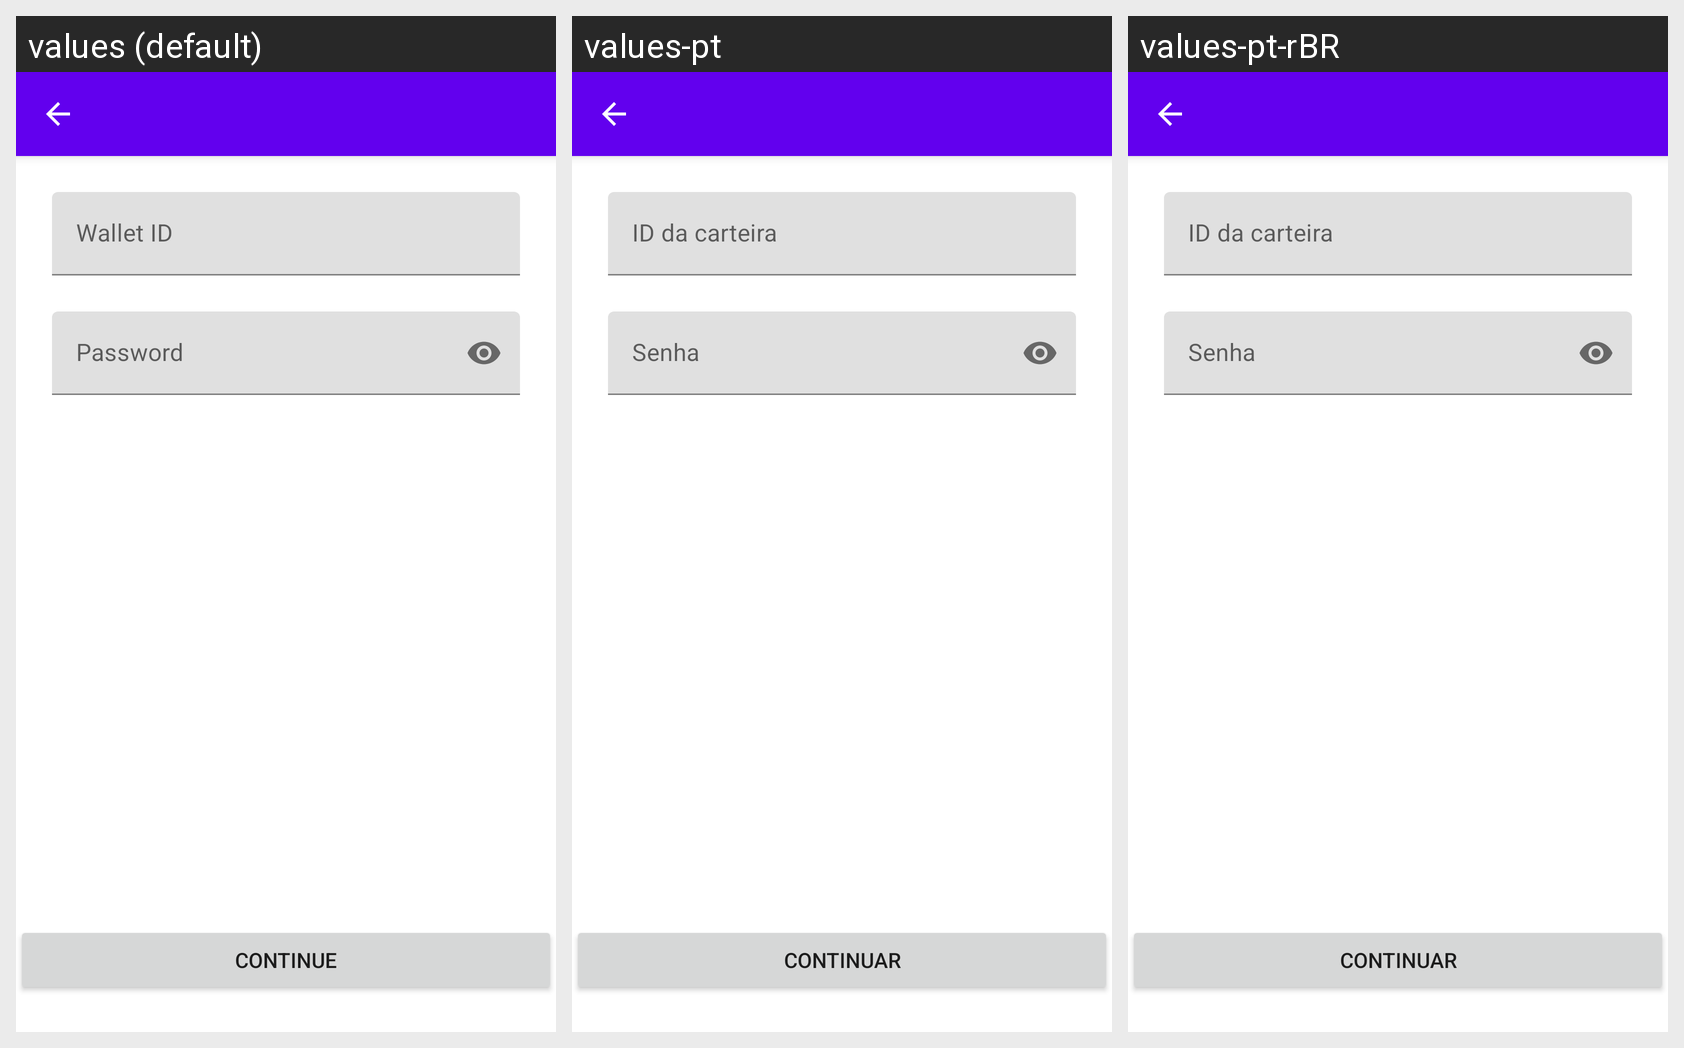

Locale-by-locale string values for the Android screen shown in this grid:
Android screen res/layout/activity_manual_pairing.xml rendered under 3 locales, left to right: values (default), values-pt, values-pt-rBR. Device: Nexus 5 (rendered at 1080×1920; each locale shown at half size, 540×960, under a caption strip naming it); theme AppTheme.
Other locales in the repository, not shown: values-de, values-es, values-fr, values-it, values-ru, values-tr.
Strings drawn on this screen, with the default value and each locale's value (text and hints the layout hard-codes, and strings that could not be matched under every locale, appear in the picture but are not listed):

wallet_id
  values: Wallet ID
  values-pt: ID da carteira
  values-pt-rBR: ID da carteira  [from values-pt]

password
  values: Password
  values-pt: Senha
  values-pt-rBR: Senha  [from values-pt]

btn_continue
  values: Continue
  values-pt: Continuar
  values-pt-rBR: Continuar  [from values-pt]
